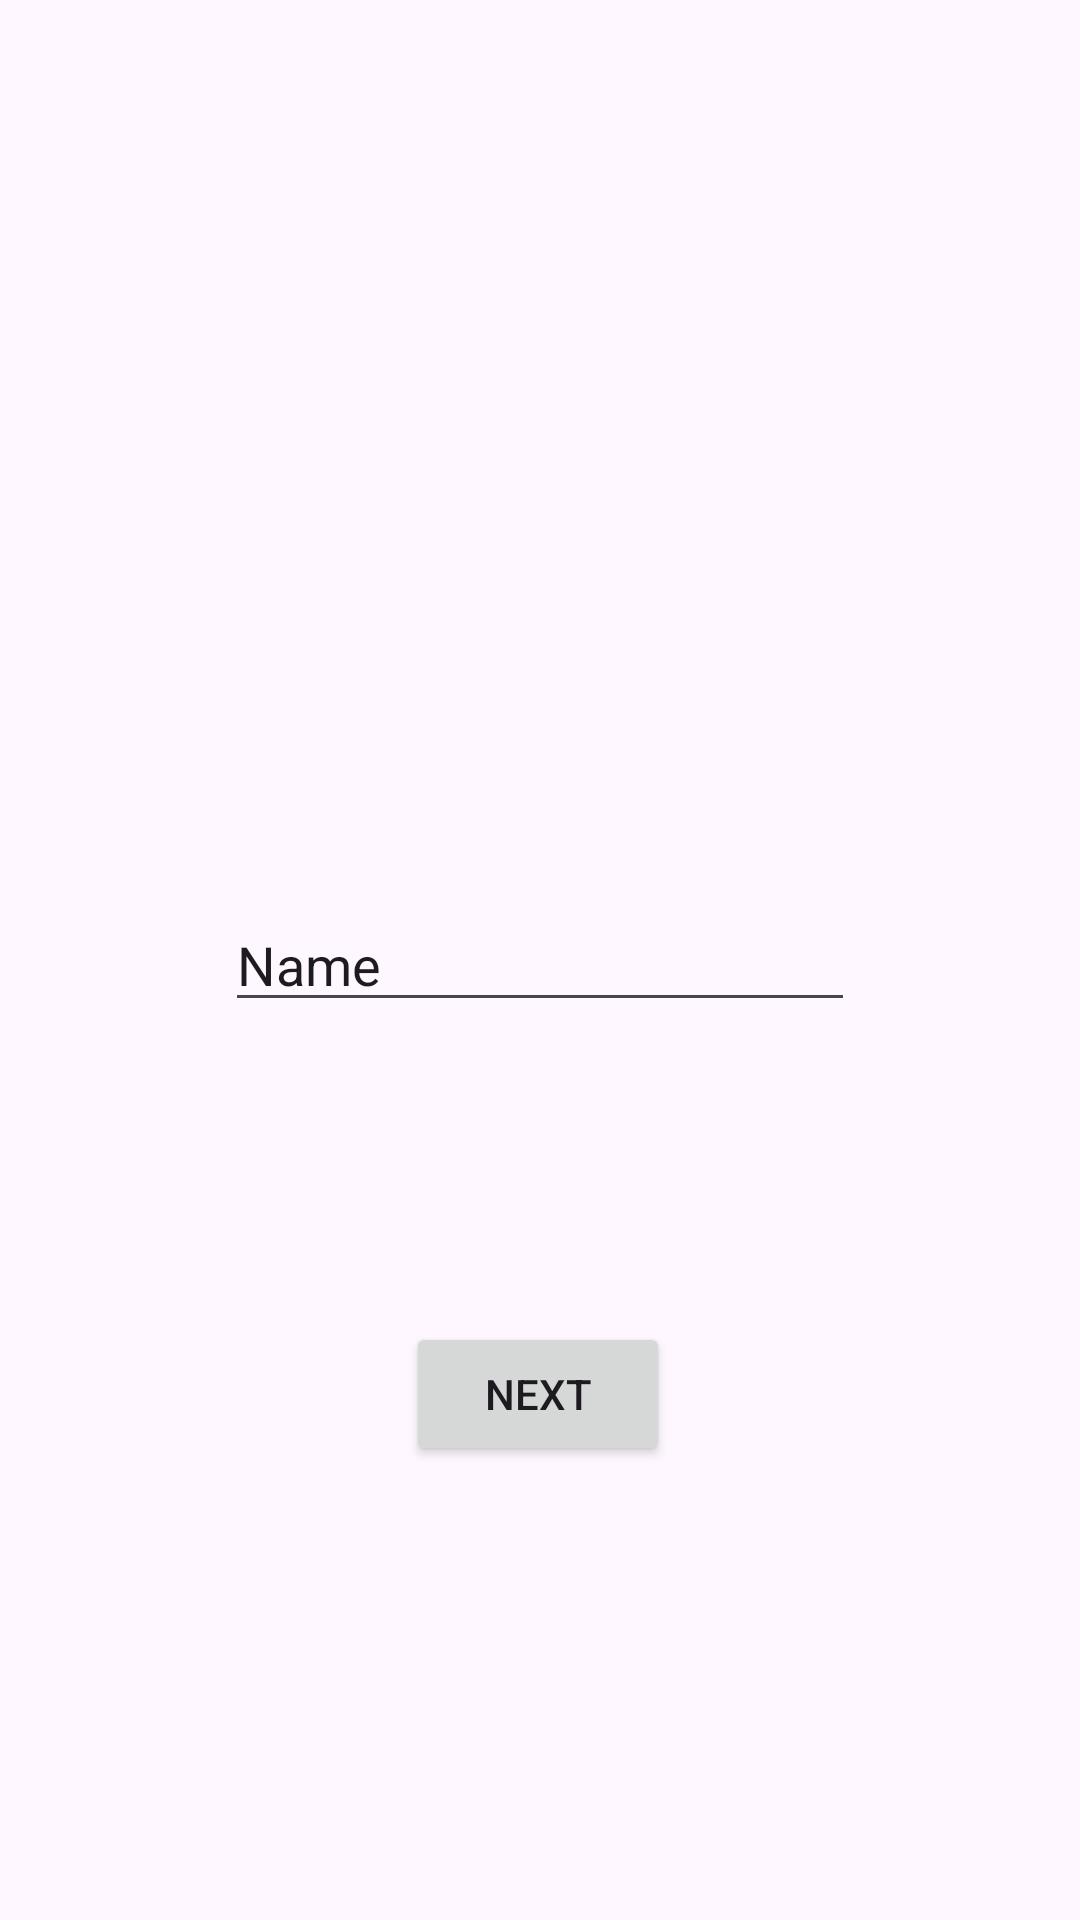

Layout XML and referenced resources for this Android screen:
<!-- AndroidManifest.xml: application theme Theme.IntentLectureDemo -->
<!-- res/layout/activity_main.xml -->
<?xml version="1.0" encoding="utf-8"?>
<androidx.constraintlayout.widget.ConstraintLayout xmlns:android="http://schemas.android.com/apk/res/android"
    xmlns:app="http://schemas.android.com/apk/res-auto"
    xmlns:tools="http://schemas.android.com/tools"
    android:layout_width="match_parent"
    android:layout_height="match_parent"
    tools:context=".MainActivity">

    <Button
        android:id="@+id/btnNext"
        android:layout_width="wrap_content"
        android:layout_height="wrap_content"
        android:layout_marginTop="100dp"
        android:text="Next"
        app:layout_constraintBottom_toBottomOf="parent"
        app:layout_constraintEnd_toEndOf="parent"
        app:layout_constraintHorizontal_bias="0.498"
        app:layout_constraintStart_toStartOf="parent"
        app:layout_constraintTop_toBottomOf="@+id/etName"
        app:layout_constraintVertical_bias="0.0" />

    <EditText
        android:id="@+id/etName"
        android:layout_width="wrap_content"
        android:layout_height="wrap_content"
        android:ems="10"
        android:inputType="text"
        android:text="Name"
        app:layout_constraintBottom_toBottomOf="parent"
        app:layout_constraintEnd_toEndOf="parent"
        app:layout_constraintStart_toStartOf="parent"
        app:layout_constraintTop_toTopOf="parent" />
</androidx.constraintlayout.widget.ConstraintLayout>
<!-- resources referenced by this layout -->
<resources>
  <style name="Theme.IntentLectureDemo" parent="Base.Theme.IntentLectureDemo" />
  <style name="Base.Theme.IntentLectureDemo" parent="Theme.Material3.DayNight.NoActionBar">
          
          
      </style>
</resources>
